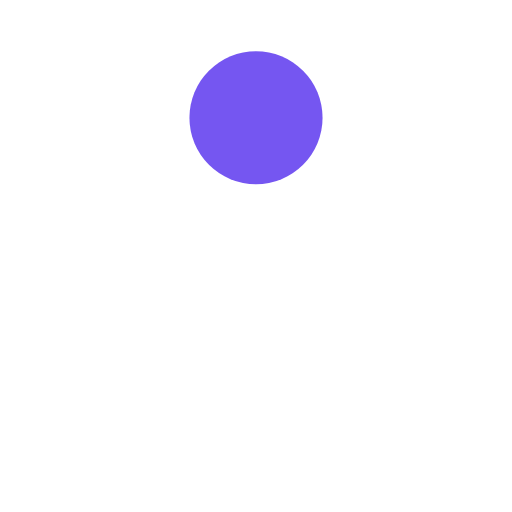
t = 0.00 s
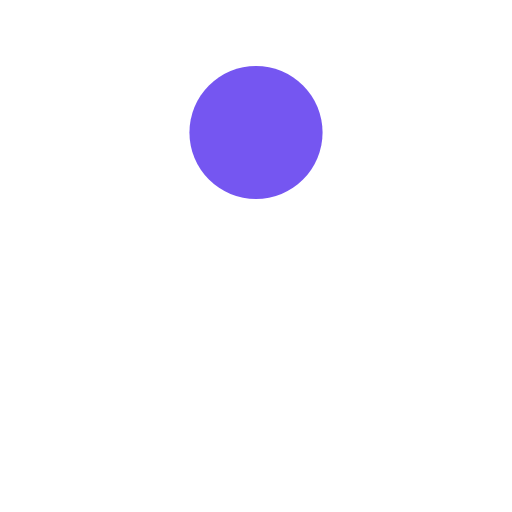
t = 0.13 s
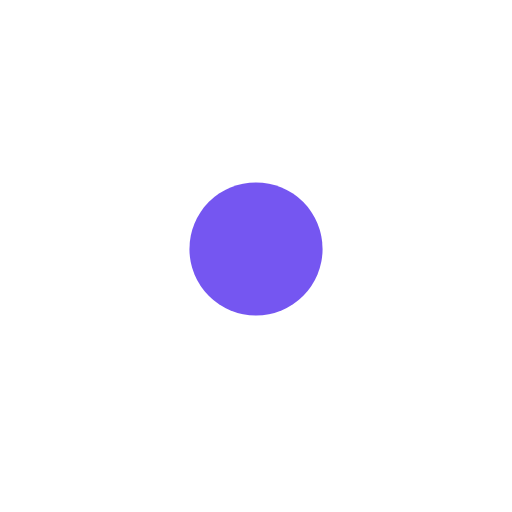
t = 0.38 s
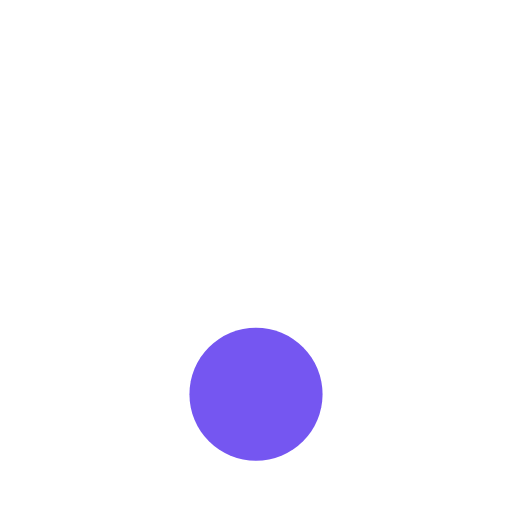
t = 0.50 s
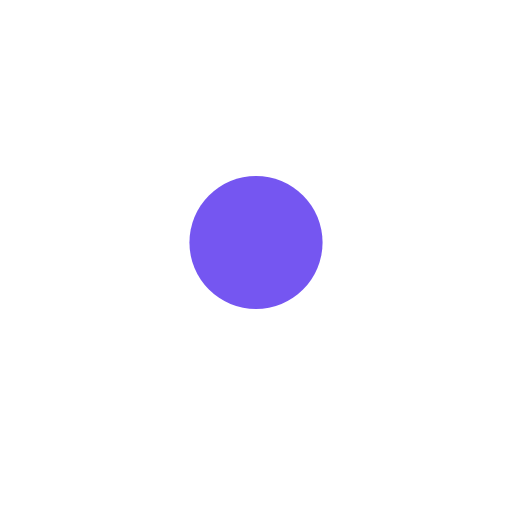
t = 0.63 s
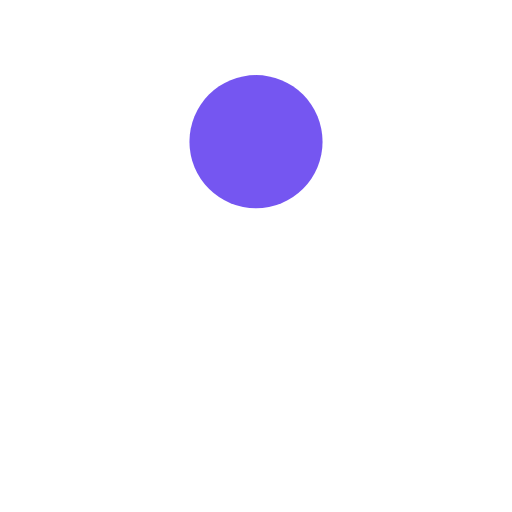
t = 0.88 s

The animated SVG that drew these frames (rendered in a browser with its animation timeline set to each time). Animation: 1 SMIL element (animate=1); one cycle of 1.00 s, repeats indefinitely.

<svg xmlns="http://www.w3.org/2000/svg" viewBox="0 0 100 100" preserveAspectRatio="xMidYMid" width="198" height="198" style="shape-rendering: auto; display: block; background: none;" xmlns:xlink="http://www.w3.org/1999/xlink"><g><circle fill="#7556f1" r="13" cy="23" cx="50">
  <animate values="23;77;23" keyTimes="0;0.5;1" keySplines="0.45 0 0.9 0.55;0 0.45 0.55 0.9" calcMode="spline" repeatCount="indefinite" dur="1s" attributeName="cy"></animate>
</circle><g></g></g><!-- [ldio] generated by https://loading.io --></svg>
